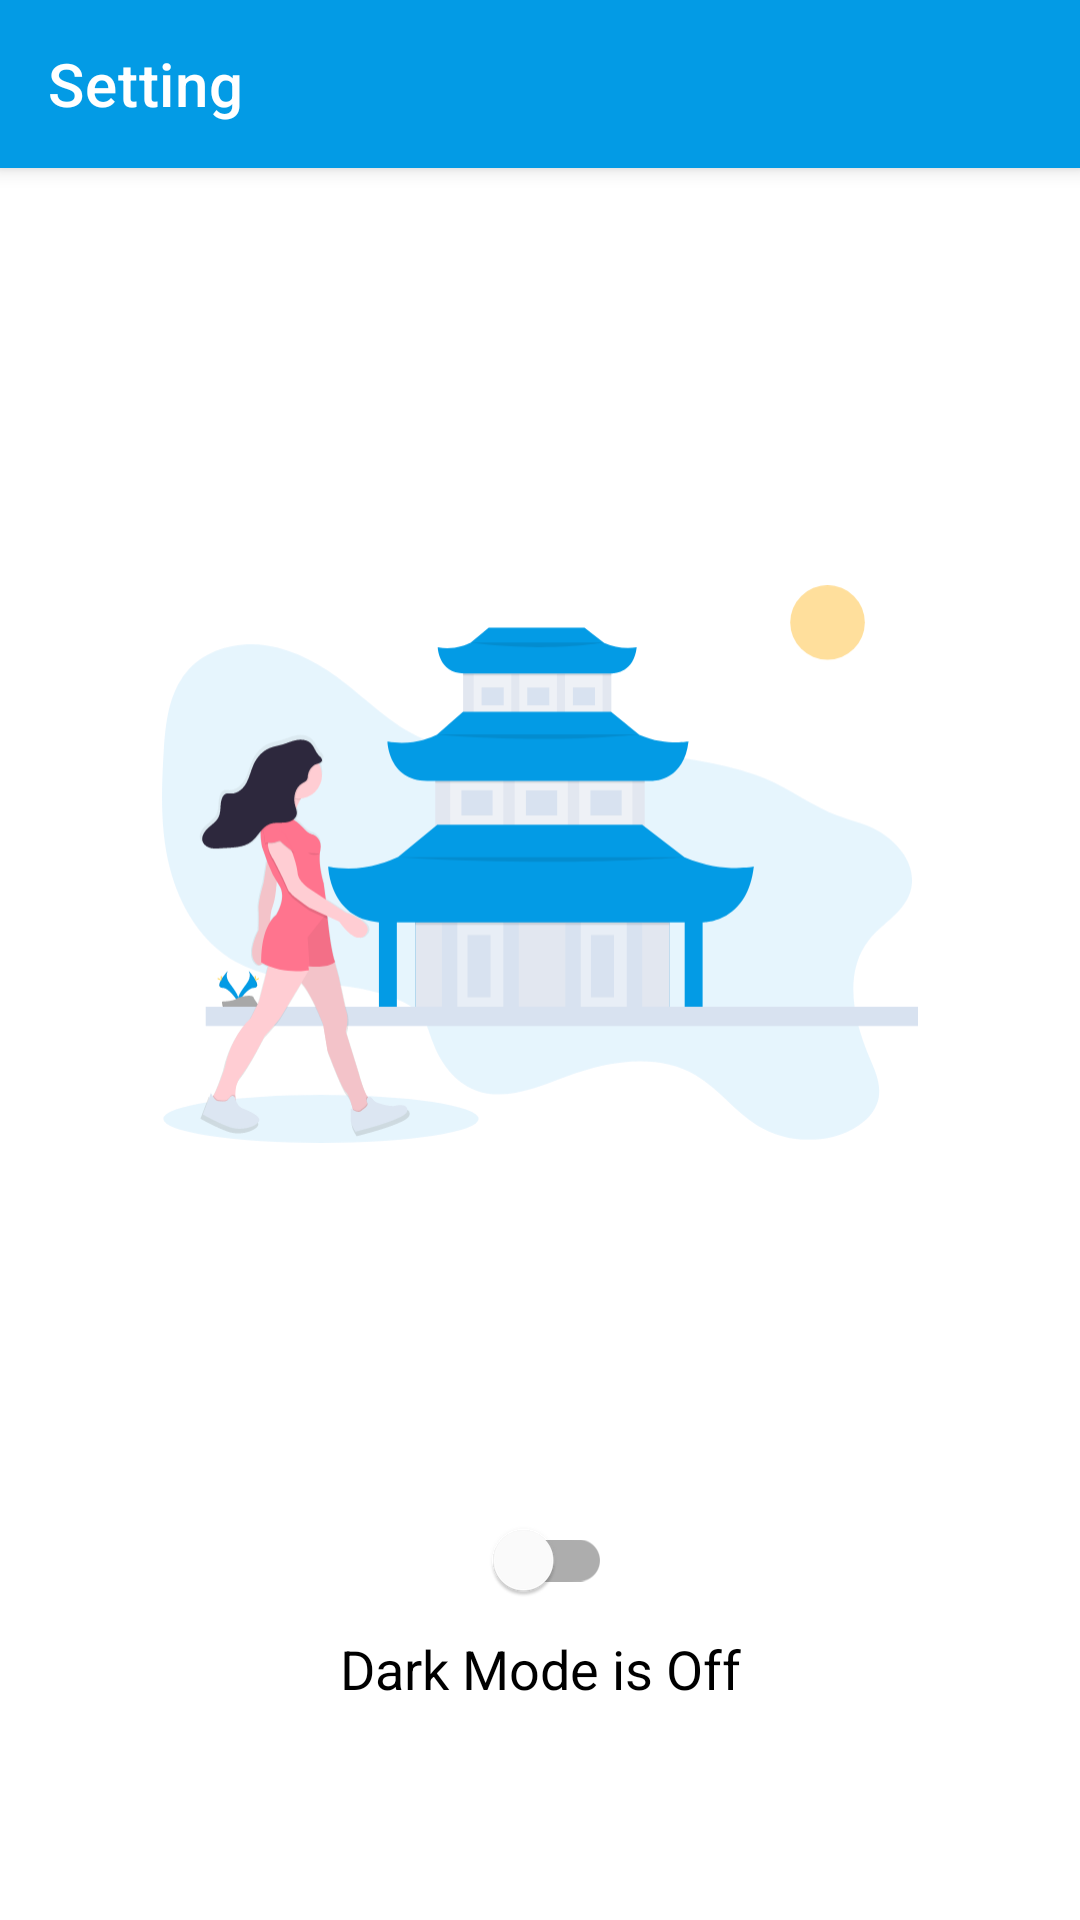

Write the Android layout XML for this screen, with the resource values it uses.
<!-- AndroidManifest.xml: application theme ThemeCinemaJetpack -->
<!-- res/layout/setting_fragment_layout.xml -->
<?xml version="1.0" encoding="utf-8"?>
<androidx.coordinatorlayout.widget.CoordinatorLayout xmlns:android="http://schemas.android.com/apk/res/android"
    xmlns:app="http://schemas.android.com/apk/res-auto"
    android:layout_width="match_parent"
    android:layout_height="match_parent">

    <com.google.android.material.appbar.MaterialToolbar
        android:id="@+id/setting_toolbar"
        style="@style/Widget.MaterialComponents.Toolbar.PrimarySurface"
        android:layout_width="match_parent"
        android:layout_height="?attr/actionBarSize"
        app:title="@string/setting" />

    <androidx.constraintlayout.widget.ConstraintLayout
        android:layout_width="match_parent"
        android:layout_height="match_parent"
        app:layout_behavior="com.google.android.material.appbar.AppBarLayout$ScrollingViewBehavior">

        <androidx.constraintlayout.widget.Guideline
            android:id="@+id/guideline_setting_2"
            android:layout_width="wrap_content"
            android:layout_height="0dp"
            android:orientation="horizontal"
            app:layout_constraintGuide_percent="0.2"
            app:layout_constraintTop_toTopOf="parent" />

        <androidx.appcompat.widget.AppCompatImageView
            android:id="@+id/image_setting"
            android:layout_width="0dp"
            android:layout_height="0sp"
            android:src="@drawable/ic_undraw_sunny_day_bk3m"
            app:layout_constraintEnd_toEndOf="parent"
            app:layout_constraintHeight_percent="0.5"
            app:layout_constraintStart_toStartOf="parent"
            app:layout_constraintTop_toTopOf="@id/guideline_setting_2"
            app:layout_constraintWidth_percent="0.7" />

        <androidx.constraintlayout.widget.Guideline
            android:id="@+id/guideline_setting"
            android:layout_width="wrap_content"
            android:layout_height="0dp"
            android:orientation="horizontal"
            app:layout_constraintGuide_percent="0.85"
            app:layout_constraintTop_toTopOf="parent" />

        <com.google.android.material.switchmaterial.SwitchMaterial
            android:id="@+id/switch_setting"
            android:layout_width="wrap_content"
            android:layout_height="wrap_content"
            app:layout_constraintBottom_toBottomOf="@id/guideline_setting"
            app:layout_constraintEnd_toEndOf="parent"
            app:layout_constraintStart_toStartOf="parent" />

        <TextView
            android:id="@+id/tv_switch_setting"
            android:layout_width="wrap_content"
            android:layout_height="wrap_content"
            android:text="@string/dark_mode_off"
            android:textColor="?attr/colorOnSecondary"
            android:textSize="18sp"
            app:layout_constraintEnd_toEndOf="@+id/switch_setting"
            app:layout_constraintStart_toStartOf="@+id/switch_setting"
            app:layout_constraintTop_toBottomOf="@+id/switch_setting" />

    </androidx.constraintlayout.widget.ConstraintLayout>

</androidx.coordinatorlayout.widget.CoordinatorLayout>
<!-- resources referenced by this layout -->
<resources>
  <!-- drawable ic_undraw_sunny_day_bk3m: vector/xml drawable (drawable, 19963 chars, omitted) -->
  <string name="dark_mode_off">Dark Mode is Off</string>
  <string name="setting">Setting</string>
  <style name="ThemeCinemaJetpack" parent="Theme.MaterialComponents.DayNight.NoActionBar">
          
          <item name="colorPrimary">@color/blue_normal</item>
          <item name="colorPrimaryVariant">@color/blue_dark</item>
          <item name="colorOnPrimary">@color/white</item>
          
          <item name="colorSecondary">@color/blue_normal</item>
          <item name="colorSecondaryVariant">@color/teal_700</item>
          <item name="colorOnSecondary">@color/black</item>
          <item name="colorAccent">@color/gray</item>
          <item name="bottomSheetDialogTheme">@style/AppBottomSheetDialogTheme</item>
          
          <item name="android:statusBarColor" tools:targetApi="l">?attr/colorPrimaryVariant</item>
          
      </style>
  <color name="blue_normal">#039be5</color>
  <color name="blue_dark">#006db3</color>
  <color name="white">#FFFFFFFF</color>
  <color name="teal_700">#FF018786</color>
  <color name="black">#FF000000</color>
  <color name="gray">#F4F4F4</color>
  <style name="AppBottomSheetDialogTheme" parent="Theme.MaterialComponents.Light.BottomSheetDialog">
          <item name="bottomSheetStyle">@style/AppModalStyle</item>
          <item name="android:statusBarColor">@android:color/transparent</item>
          <item name="colorPrimary">@color/blue_normal</item>
          <item name="colorPrimaryVariant">@color/blue_dark</item>
          <item name="colorOnPrimary">@color/white</item>
          <item name="colorSecondary">@color/blue_normal</item>
          <item name="colorSecondaryVariant">@color/teal_700</item>
          <item name="colorOnSecondary">@color/black</item>
          <item name="colorAccent">@color/gray</item>
      </style>
  <style name="AppModalStyle" parent="Widget.Design.BottomSheet.Modal">
          <item name="android:background">@drawable/rounded_bottom_sheet</item>
      </style>
  <!-- drawable rounded_bottom_sheet (drawable-v24) -->
  <?xml version="1.0" encoding="utf-8"?>
  <shape xmlns:android="http://schemas.android.com/apk/res/android"
      android:shape="rectangle">
      <solid android:color="?android:colorBackground"/>
      <corners android:topLeftRadius="12dp"
          android:topRightRadius="12dp"/>
  
  </shape>
</resources>
